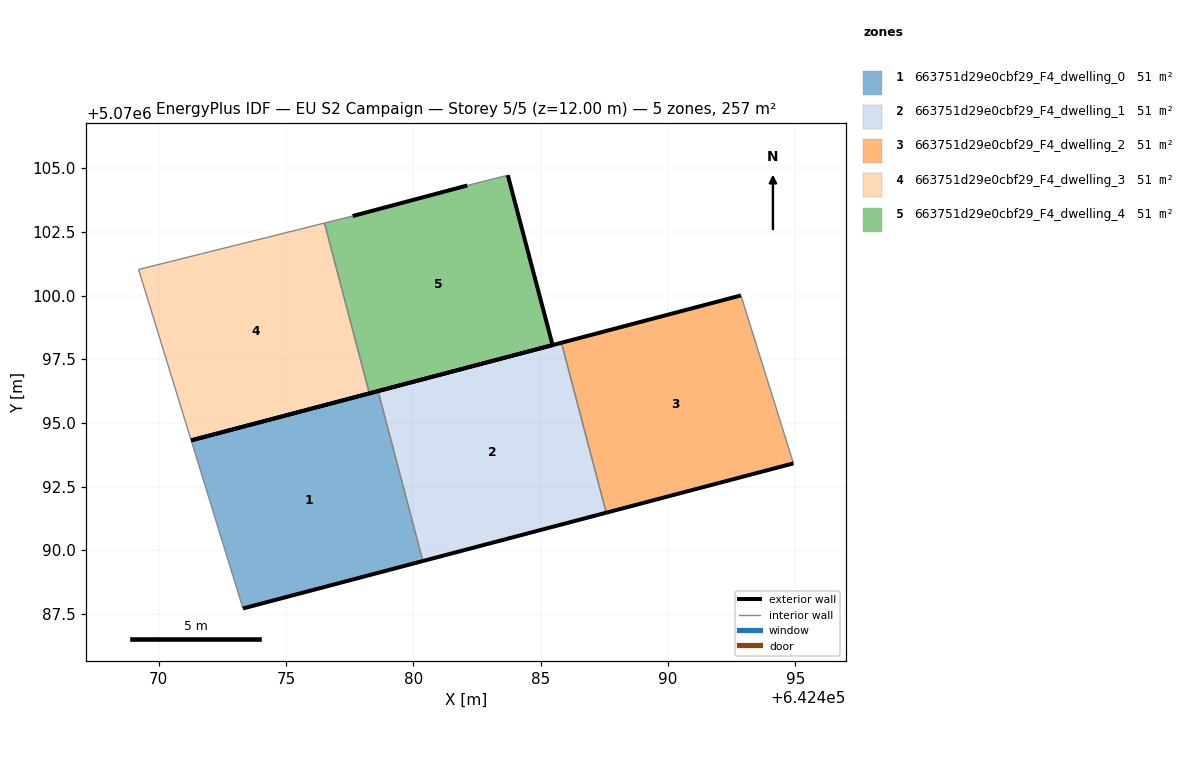
=== STOREY PLAN SPEC (per zone: floor XY polygon, exterior-wall plan segments, windows/doors) ===
zone 1: 663751d29e0cbf29_F4_dwelling_0  (51.4 m²)
  floor: (642480.37, 5070089.57) (642478.61, 5070096.25) (642471.28, 5070094.31) (642473.31, 5070087.71)
  exterior wall: (642480.37, 5070089.57) – (642473.31, 5070087.71)  [7.3 m]
  exterior wall: (642471.28, 5070094.31) – (642478.61, 5070096.25)  [7.6 m]
  interior walls: 2
zone 2: 663751d29e0cbf29_F4_dwelling_1  (51.4 m²)
  floor: (642487.57, 5070091.47) (642485.82, 5070098.14) (642478.61, 5070096.25) (642480.37, 5070089.57)
  exterior wall: (642487.57, 5070091.47) – (642480.37, 5070089.57)  [7.4 m]
  exterior wall: (642478.61, 5070096.25) – (642485.82, 5070098.14)  [7.4 m]
  interior walls: 2
zone 3: 663751d29e0cbf29_F4_dwelling_2  (51.4 m²)
  floor: (642494.93, 5070093.41) (642492.86, 5070100.00) (642485.82, 5070098.14) (642487.57, 5070091.47)
  exterior wall: (642494.93, 5070093.41) – (642487.57, 5070091.47)  [7.6 m]
  exterior wall: (642485.82, 5070098.14) – (642492.86, 5070100.00)  [7.3 m]
  interior walls: 2
zone 4: 663751d29e0cbf29_F4_dwelling_3  (51.4 m²)
  floor: (642478.27, 5070096.16) (642476.51, 5070102.84) (642469.21, 5070101.02) (642471.28, 5070094.31)
  exterior wall: (642478.27, 5070096.16) – (642471.28, 5070094.31)  [7.2 m]
  interior walls: 3
zone 5: 663751d29e0cbf29_F4_dwelling_4  (51.4 m²)
  floor: (642485.47, 5070098.05) (642483.71, 5070104.72) (642482.12, 5070104.32) (642477.62, 5070103.12) (642476.51, 5070102.84) (642478.27, 5070096.16)
  exterior wall: (642477.62, 5070103.12) – (642482.12, 5070104.32)  [4.7 m]
  exterior wall: (642483.71, 5070104.72) – (642485.47, 5070098.05)  [6.9 m]
  exterior wall: (642485.47, 5070098.05) – (642478.27, 5070096.16)  [7.4 m]
  interior walls: 3

=== DERIVED (storey summary) ===
Building: EU S2 Campaign
Storey: 5 of 5  (floor level z = 12.00 m)
Storey gross floor area: 257.0 m²
Zones on this storey: 5
  - 663751d29e0cbf29_F4_dwelling_0: floor 51.4 m²; exterior wall 14.9 m (44.7 m²); WWR 0.0%
  - 663751d29e0cbf29_F4_dwelling_1: floor 51.4 m²; exterior wall 14.9 m (44.7 m²); WWR 0.0%
  - 663751d29e0cbf29_F4_dwelling_2: floor 51.4 m²; exterior wall 14.9 m (44.7 m²); WWR 0.0%
  - 663751d29e0cbf29_F4_dwelling_3: floor 51.4 m²; exterior wall 7.2 m (21.7 m²); WWR 0.0%
  - 663751d29e0cbf29_F4_dwelling_4: floor 51.4 m²; exterior wall 19.0 m (57.0 m²); WWR 0.0%
Zone adjacency (shared interzone walls):
  - 663751d29e0cbf29_F4_dwelling_0 ↔ 663751d29e0cbf29_F4_dwelling_1
  - 663751d29e0cbf29_F4_dwelling_1 ↔ 663751d29e0cbf29_F4_dwelling_2
  - 663751d29e0cbf29_F4_dwelling_3 ↔ 663751d29e0cbf29_F4_dwelling_4